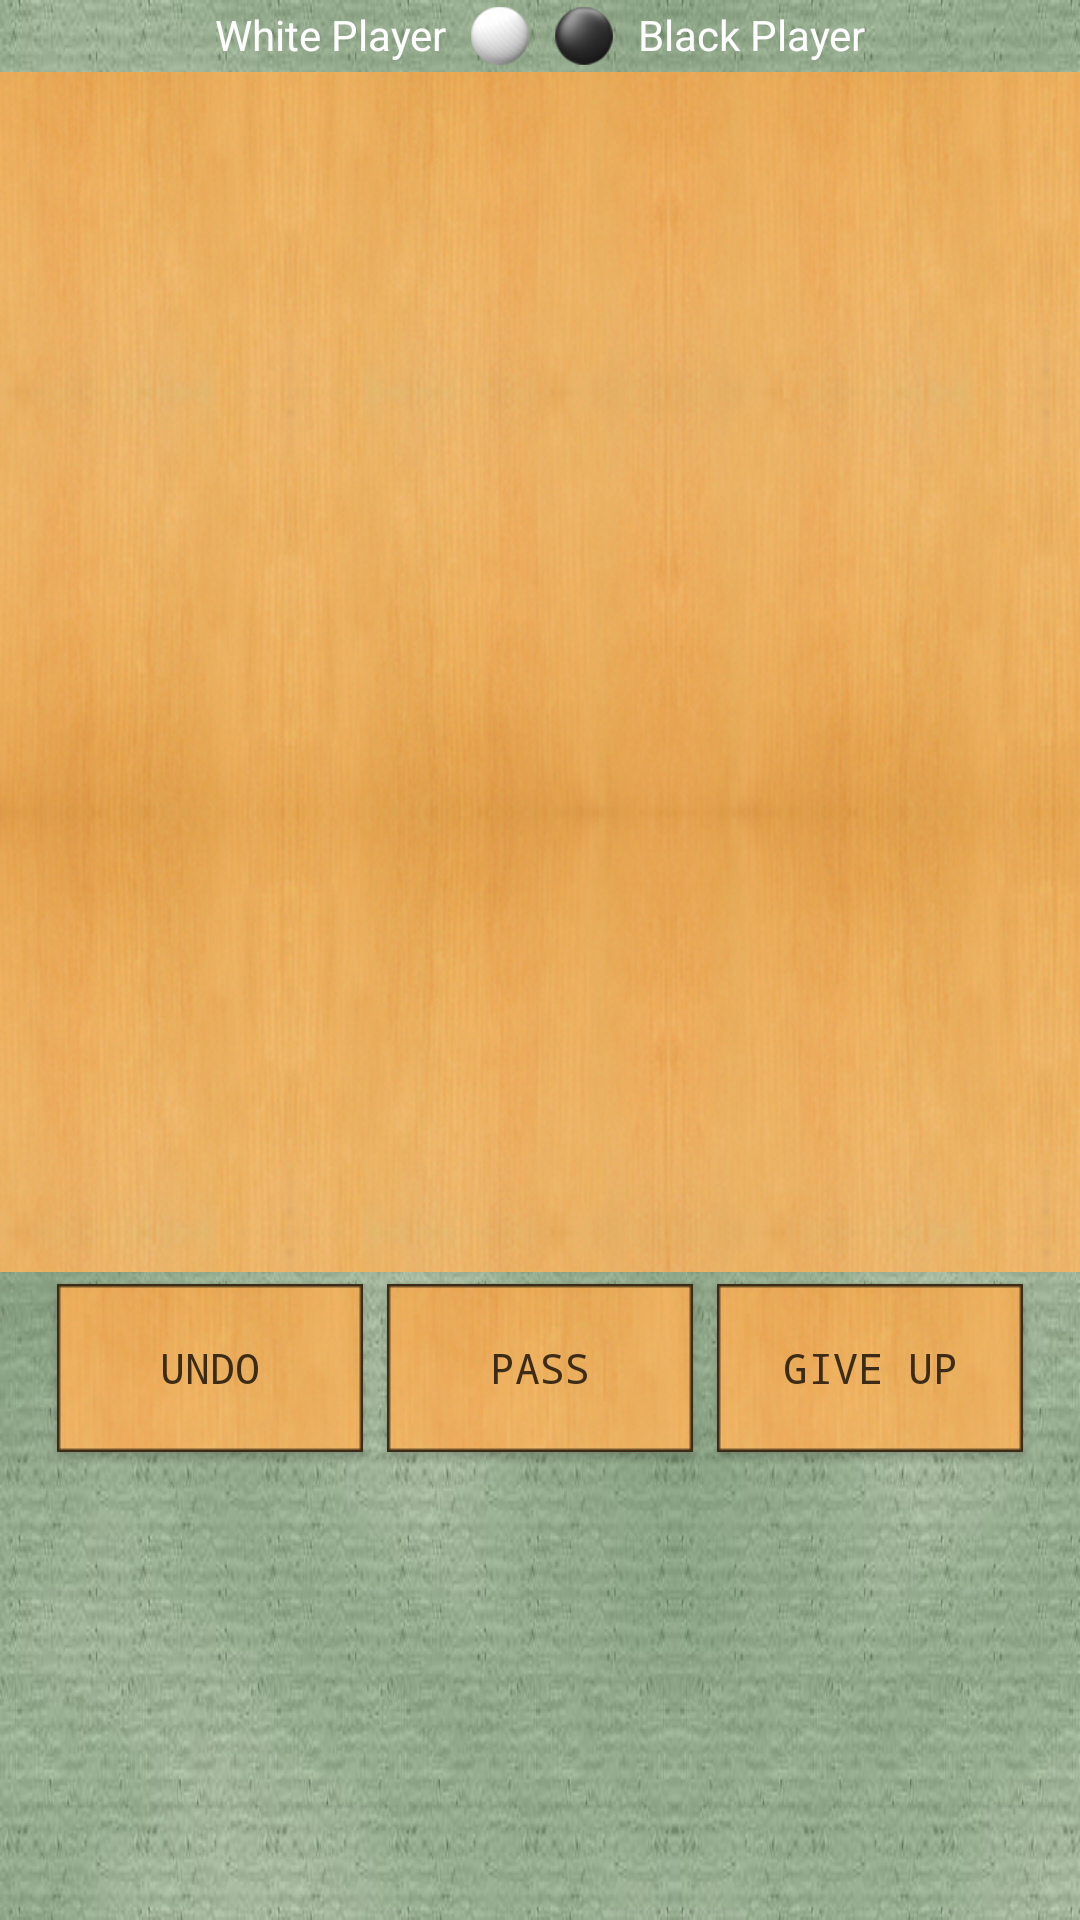

Write the Android layout XML for this screen, with the resource values it uses.
<!-- AndroidManifest.xml: application theme AppTheme -->
<!-- res/layout/game.xml -->
<?xml version="1.0" encoding="utf-8"?>
<LinearLayout xmlns:android="http://schemas.android.com/apk/res/android"
    android:id="@+id/game"
    android:layout_width="fill_parent"
    android:layout_height="fill_parent"
    android:layout_gravity="center"
    android:background="@drawable/background"
    android:orientation="vertical" >

    <LinearLayout
        android:id="@+id/header"
        android:layout_width="wrap_content"
        android:layout_height="wrap_content"
        android:layout_gravity="center"
        android:orientation="horizontal" >

        <TextView
            android:id="@+id/white_player"
            android:layout_width="wrap_content"
            android:layout_height="wrap_content"
            android:layout_margin="2dp"
            android:gravity="right"
            android:text="@string/white_player"
            android:textColor="#FFFFFF" />

        <TextView
            android:id="@+id/white_score"
            android:layout_width="wrap_content"
            android:layout_height="wrap_content"
            android:layout_margin="2dp"
            android:gravity="right"
            android:textColor="#FFFFFF" />

        <ImageView
            android:layout_width="20dp"
            android:layout_height="20dp"
            android:layout_margin="2dp"
            android:contentDescription="@string/white"
            android:src="@drawable/stone_white" />

        <TextView
            android:id="@+id/result"
            android:layout_width="wrap_content"
            android:layout_height="wrap_content"
            android:layout_margin="2dp"
            android:gravity="center"
            android:textColor="#FFFFFF" />

        <ImageView
            android:layout_width="20dp"
            android:layout_height="20dp"
            android:layout_margin="2dp"
            android:contentDescription="@string/black"
            android:src="@drawable/stone_black" />

        <TextView
            android:id="@+id/black_score"
            android:layout_width="wrap_content"
            android:layout_height="wrap_content"
            android:layout_margin="2dp"
            android:gravity="left"
            android:textColor="#FFFFFF" />

        <TextView
            android:id="@+id/black_player"
            android:layout_width="wrap_content"
            android:layout_height="wrap_content"
            android:layout_margin="2dp"
            android:gravity="left"
            android:text="@string/black_player"
            android:textColor="#FFFFFF" />
    </LinearLayout>

    <LinearLayout
        android:id="@+id/goban"
        android:layout_width="wrap_content"
        android:layout_height="wrap_content"
        android:layout_gravity="center"
        android:background="@drawable/board"
        android:orientation="horizontal" >
    </LinearLayout>

    <LinearLayout
        android:id="@+id/review_bar"
        android:layout_width="wrap_content"
        android:layout_height="wrap_content"
        android:layout_gravity="center"
        android:orientation="horizontal"
        android:visibility="gone"
        android:weightSum="1.0" >

        <Button
            android:id="@+id/first"
            android:layout_width="0dp"
            android:layout_height="22pt"
            android:layout_margin="4dp"
            android:layout_weight=".25"
            android:background="@drawable/first"
            android:gravity="center"
            android:onClick="goFirst" />

        <Button
            android:id="@+id/previous"
            android:layout_width="0dp"
            android:layout_height="22pt"
            android:layout_margin="4dp"
            android:layout_weight=".25"
            android:background="@drawable/prev"
            android:gravity="center"
            android:onClick="undo" />

        <Button
            android:id="@+id/next"
            android:layout_width="0dp"
            android:layout_height="22pt"
            android:layout_margin="4dp"
            android:layout_weight=".25"
            android:background="@drawable/next"
            android:gravity="center"
            android:onClick="goNext" />

        <Button
            android:id="@+id/last"
            android:layout_width="0dp"
            android:layout_height="22pt"
            android:layout_margin="4dp"
            android:layout_weight=".25"
            android:background="@drawable/last"
            android:gravity="center"
            android:onClick="goLast" />
    </LinearLayout>

    <LinearLayout
        android:id="@+id/ongoing_bar"
        android:layout_width="wrap_content"
        android:layout_height="wrap_content"
        android:layout_gravity="center"
        android:orientation="horizontal" >

        <Button
            android:id="@+id/undo"
            style="@style/buttonStyle"
            android:onClick="undo"
            android:text="@string/undo" />

        <Button
            android:id="@+id/pass"
            style="@style/buttonStyle"
            android:onClick="pass"
            android:text="@string/pass" />

        <Button
            android:id="@+id/give_up"
            style="@style/buttonStyle"
            android:onClick="giveUp"
            android:text="@string/give_up" />
    </LinearLayout>

    <LinearLayout
        android:id="@+id/territory_bar"
        android:layout_width="wrap_content"
        android:layout_height="wrap_content"
        android:layout_gravity="center"
        android:orientation="horizontal"
        android:visibility="gone" >

        <Button
            android:id="@+id/cancel"
            style="@style/buttonStyle"
            android:onClick="cancel"
            android:text="@string/cancel" />

        <Button
            android:id="@+id/proceed"
            style="@style/buttonStyle"
            android:onClick="proceed"
            android:text="@string/proceed" />
    </LinearLayout>

    <LinearLayout
        android:id="@+id/over_bar"
        android:layout_width="wrap_content"
        android:layout_height="wrap_content"
        android:layout_gravity="center"
        android:orientation="horizontal"
        android:visibility="gone" >

        <Button
            android:id="@+id/review"
            style="@style/buttonStyle"
            android:onClick="review"
            android:text="@string/review" />

        <Button
            android:id="@+id/play_again"
            style="@style/buttonStyle"
            android:onClick="playAgain"
            android:text="@string/play_again" />
    </LinearLayout>

</LinearLayout>
<!-- resources referenced by this layout -->
<resources>
  <!-- drawable background: png bitmap (drawable, 353007 bytes) -->
  <!-- drawable board: png bitmap (drawable, 267718 bytes) -->
  <!-- drawable first: png bitmap (drawable, 6025 bytes) -->
  <!-- drawable last: png bitmap (drawable, 6007 bytes) -->
  <!-- drawable next: png bitmap (drawable, 6604 bytes) -->
  <!-- drawable prev: png bitmap (drawable, 6544 bytes) -->
  <!-- drawable stone_black: png bitmap (drawable, 2652 bytes) -->
  <!-- drawable stone_white: png bitmap (drawable, 1973 bytes) -->
  <string name="black">Black</string>
  <string name="black_player">Black Player</string>
  <string name="cancel">Cancel</string>
  <string name="give_up">Give up</string>
  <string name="pass">Pass</string>
  <string name="play_again">Play again</string>
  <string name="proceed">Proceed</string>
  <string name="review">Review</string>
  <string name="undo">Undo</string>
  <string name="white">White</string>
  <string name="white_player">White Player</string>
  <style name="buttonStyle">
          <item name="android:layout_width">wrap_content</item>
          <item name="android:layout_height">wrap_content</item>
          <item name="android:background">@drawable/button</item>
          <item name="android:layout_margin">4dp</item>
          <item name="android:gravity">center</item>
          <item name="android:typeface">monospace</item>
          <item name="android:textColor">#3C2C17</item>
      </style>
  <style name="AppTheme" parent="Theme.AppCompat.Light.NoActionBar">
          
          <item name="colorPrimary">@color/colorPrimary</item>
          <item name="colorPrimaryDark">@color/colorPrimaryDark</item>
          <item name="colorAccent">@color/colorAccent</item>
          <item name="android:windowBackground">@color/windowBackground</item>
          <item name="preferenceTheme">@style/PreferenceThemeOverlay</item>
      </style>
  <!-- drawable button: png bitmap (drawable, 6752 bytes) -->
  <color name="colorPrimary">#96AC8F</color>
  <color name="colorPrimaryDark">#728D6E</color>
  <color name="colorAccent">#E9AD5C</color>
  <color name="windowBackground">#C4D1C2</color>
</resources>
